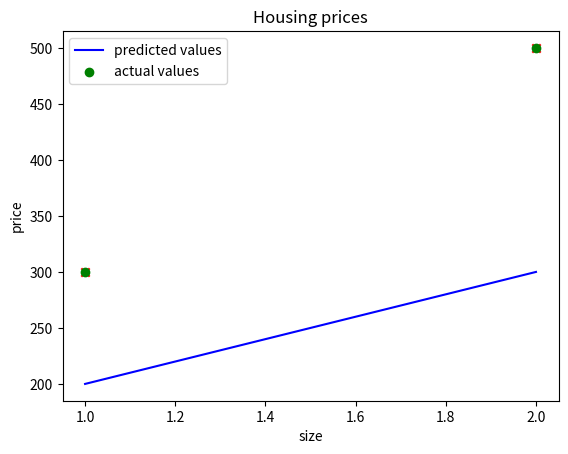

Recreate this plot in Python.
import numpy as np
import matplotlib.pyplot as plt

# x_train is the input variable (size in 1000 square feet)
# y_train is the target (price in 1000s of dollars)
x_train = np.array([1.0, 2.0])
y_train = np.array([300.0, 500.0])
print(f"x_train = {x_train}")
print(f"y_train = {y_train}")

# pltot the data points
plt.scatter(x_train, y_train, marker = 'x', c = 'r')
# set the title
plt.title('Housing prices')
# set the y axis lavel
plt.ylabel('Price')
# set the x axis label
plt.xlabel('Size')
plt.show()

# the model for approximating housing prices
w = 100
b = 100

def compute_model_output(x_array, w, b):
    # m is the number of training examples
    m = len(x_array)
    f_wb = np.zeros(m)
    for i in range(m):
        f_wb[i] = w * x_array[i] + b
    return f_wb

# call the compute_model_output function
predicted_vals = compute_model_output(x_train, w, b)

# plot our model prediction
plt.plot(x_train, predicted_vals, c = 'b', label = 'predicted values') #following the same plot.show() command

# plot the data points
plt.scatter(x_train, y_train, c = 'g', label = 'actual values')  #following the same plot.show() command

# set the y axis label
plt.ylabel('price')
# set the x axis lavel
plt.xlabel('size')
plt.legend()
plt.show()


